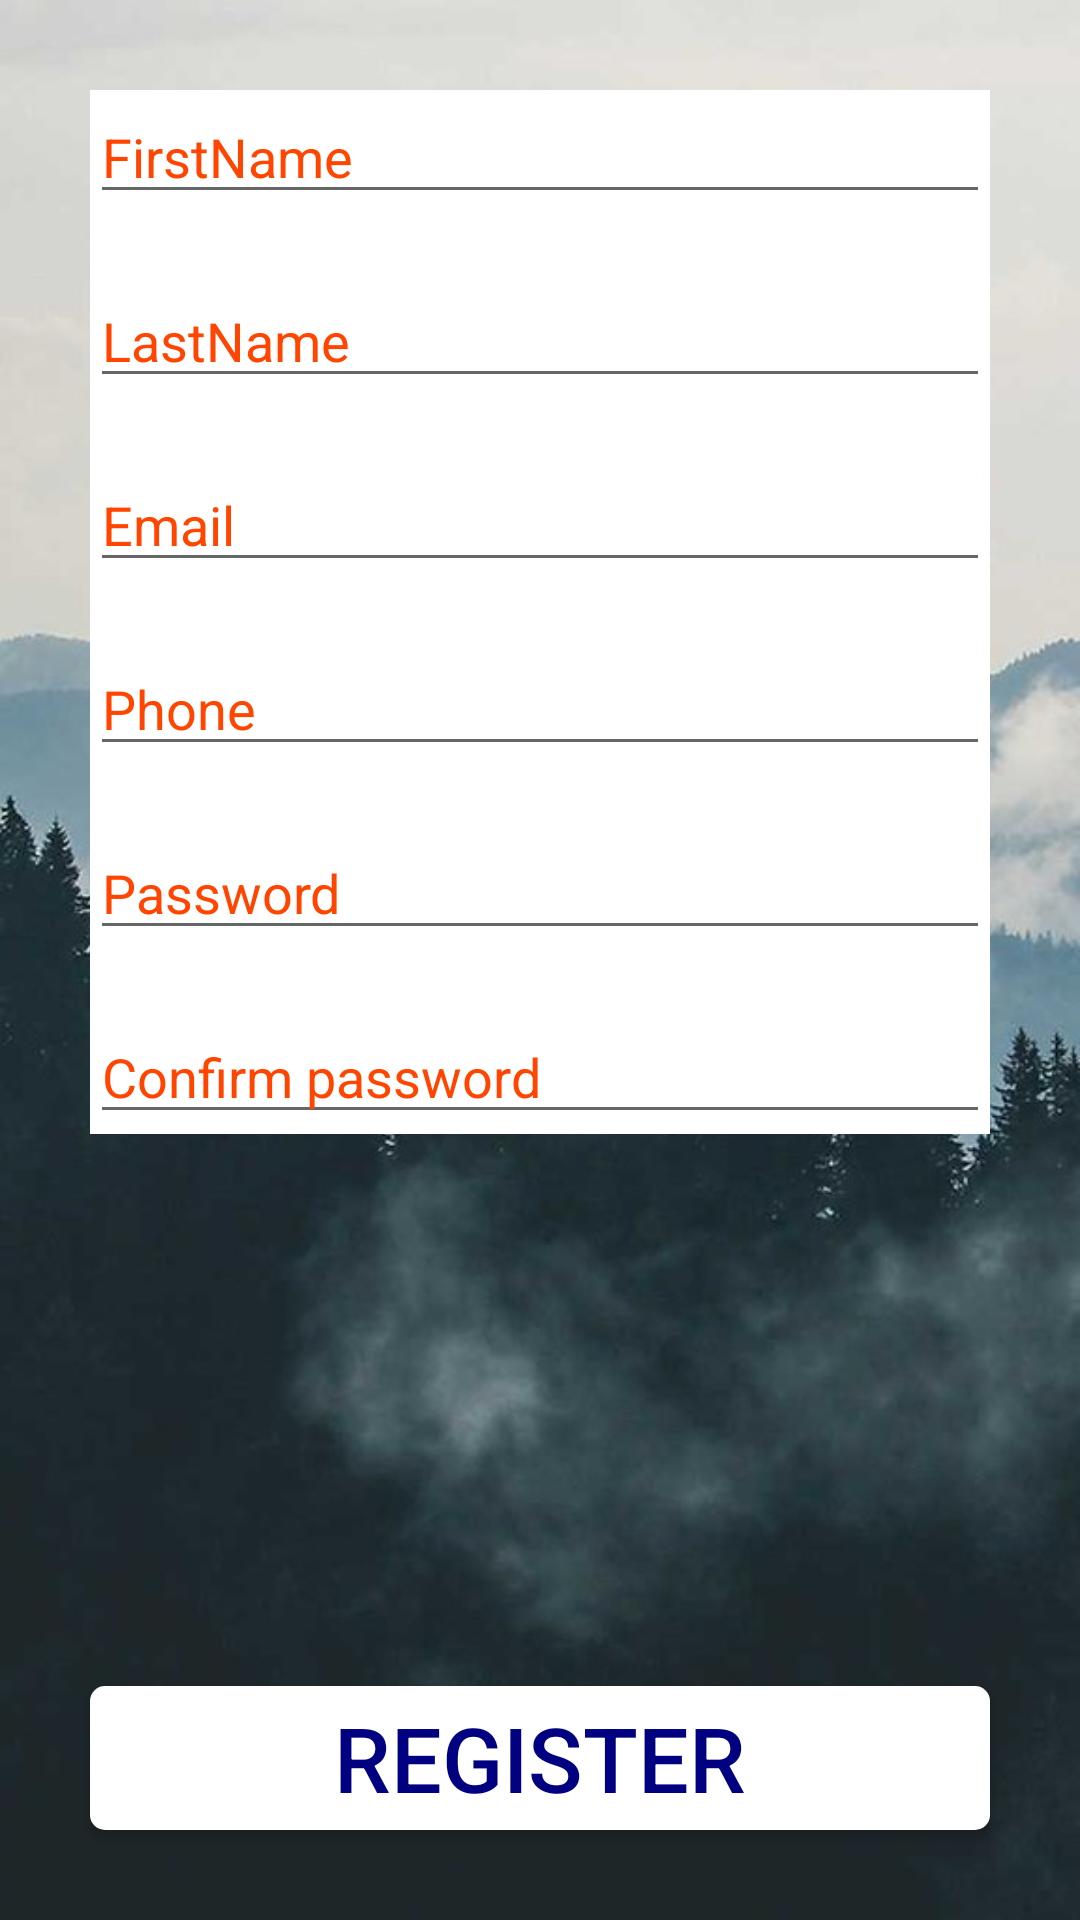

Write the Android layout XML for this screen, with the resource values it uses.
<!-- AndroidManifest.xml: application theme AppTheme -->
<!-- res/layout/activity_register_activity.xml -->
<?xml version="1.0" encoding="utf-8"?>
<androidx.constraintlayout.widget.ConstraintLayout xmlns:android="http://schemas.android.com/apk/res/android"
    xmlns:app="http://schemas.android.com/apk/res-auto"
    xmlns:tools="http://schemas.android.com/tools"
    android:layout_width="match_parent"
    android:layout_height="match_parent"
    tools:context=".register_activity"
    android:id="@+id/BackGroundCL"
    android:background="@drawable/nature_wallpaperv2">
    <LinearLayout
        app:layout_constraintTop_toTopOf="parent"
        app:layout_constraintStart_toStartOf="parent"
        app:layout_constraintEnd_toEndOf="parent"
        style="@style/LinearLayoutStyle"
        android:background="#fff">
        <EditText
            android:id="@+id/Name"
            style="@style/EditTextStyle"
            android:textColorHint="@color/EditTextColor"
            android:inputType="textPersonName"
            android:hint="@string/FirstNameHint"
            android:autofillHints="@string/FirstNameHint">
        </EditText>
        <EditText
            android:id="@+id/Surname"
            style="@style/EditTextStyle"
            android:textColorHint="@color/EditTextColor"
            android:inputType="textPersonName"
            android:hint="@string/LastNameHint"
            android:autofillHints="@string/LastNameHint"
            android:layout_marginTop="20dp">
        </EditText>
        <EditText
            android:id="@+id/Email"
            style="@style/EditTextStyle"
            android:textColorHint="@color/EditTextColor"
            android:inputType="textEmailAddress"
            android:hint="@string/EmailHint"
            android:autofillHints="@string/EmailHint"
            android:layout_marginTop="20dp">
        </EditText>
        <EditText
            android:id="@+id/Phone"
            style="@style/EditTextStyle"
            android:textColorHint="@color/EditTextColor"
            android:inputType="phone"
            android:hint="@string/PhoneHint"
            android:autofillHints="@string/PhoneHint"
            android:layout_marginTop="20dp">
        </EditText>
        <EditText
            android:id="@+id/Password"
            style="@style/EditTextStyle"
            android:textColorHint="@color/EditTextColor"
            android:inputType="textPassword"
            android:hint="@string/PassHint"
            android:autofillHints="@string/PassHint"
            android:layout_marginTop="20dp">
        </EditText>
        <EditText
            android:id="@+id/ConsfirmPassword"
            style="@style/EditTextStyle"
            android:textColorHint="@color/EditTextColor"
            android:inputType="textPassword"
            android:hint="@string/ConfPassHint"
            android:autofillHints="@string/ConfPassHint"
            android:layout_marginTop="20dp">
        </EditText>
    </LinearLayout>
    <Button
        android:id="@+id/RegisterBtn"
        android:text="@string/RegisterBtn"
        app:layout_constraintBottom_toBottomOf="parent"
        app:layout_constraintStart_toStartOf="parent"
        app:layout_constraintEnd_toEndOf="parent"
        android:onClick="regFun"
        style="@style/LogInBtnStyle"
        android:textSize="30sp"
        android:textColor="@color/BtnColor"
        android:background="@drawable/button_background">
    </Button>
</androidx.constraintlayout.widget.ConstraintLayout>
<!-- resources referenced by this layout -->
<resources>
  <color name="BtnColor">#000080</color>
  <color name="EditTextColor">#FF4500</color>
  <!-- drawable button_background (drawable) -->
  <?xml version="1.0" encoding="utf-8"?>
  <ripple xmlns:android="http://schemas.android.com/apk/res/android"
      android:color="#3333ff">
      <item>
          <shape android:shape="rectangle">
              <solid android:color="@color/BtnBackGround"/>
              <corners android:radius="5dp"/>
          </shape>
      </item>
  </ripple>
  <!-- drawable nature_wallpaperv2: png bitmap (drawable, 51737 bytes) -->
  <string name="ConfPassHint">Confirm password</string>
  <string name="EmailHint">Email</string>
  <string name="FirstNameHint">FirstName</string>
  <string name="LastNameHint">LastName</string>
  <string name="PassHint">Password</string>
  <string name="PhoneHint">Phone</string>
  <string name="RegisterBtn">Register</string>
  <style name="EditTextStyle">
          <item name="android:layout_width">match_parent</item>
          <item name="android:layout_height">wrap_content</item>
      </style>
  <style name="LinearLayoutStyle">
          <item name="android:layout_width">match_parent</item>
          <item name="android:layout_height">wrap_content</item>
          <item name="android:orientation">vertical</item>
          <item name="android:layout_marginStart">30dp</item>
          <item name="android:layout_marginEnd">30dp</item>
          <item name="android:layout_marginTop">30dp</item>
      </style>
  <style name="LogInBtnStyle">
          <item name="android:layout_width">match_parent</item>
          <item name="android:layout_height">wrap_content</item>
          <item name="android:layout_marginBottom">30dp</item>
          <item name="android:layout_marginStart">30dp</item>
          <item name="android:layout_marginEnd">30dp</item>
      </style>
  <style name="AppTheme" parent="Theme.AppCompat.Light.DarkActionBar">
          
          <item name="colorPrimary">@color/colorPrimary</item>
          <item name="colorPrimaryDark">@color/colorPrimaryDark</item>
          <item name="colorAccent">@color/colorAccent</item>
          <item name="windowNoTitle">true</item>
      </style>
  <color name="BtnBackGround">#FFF</color>
  <color name="colorPrimary">#6200EE</color>
  <color name="colorPrimaryDark">#3700B3</color>
  <color name="colorAccent">#03DAC5</color>
</resources>
